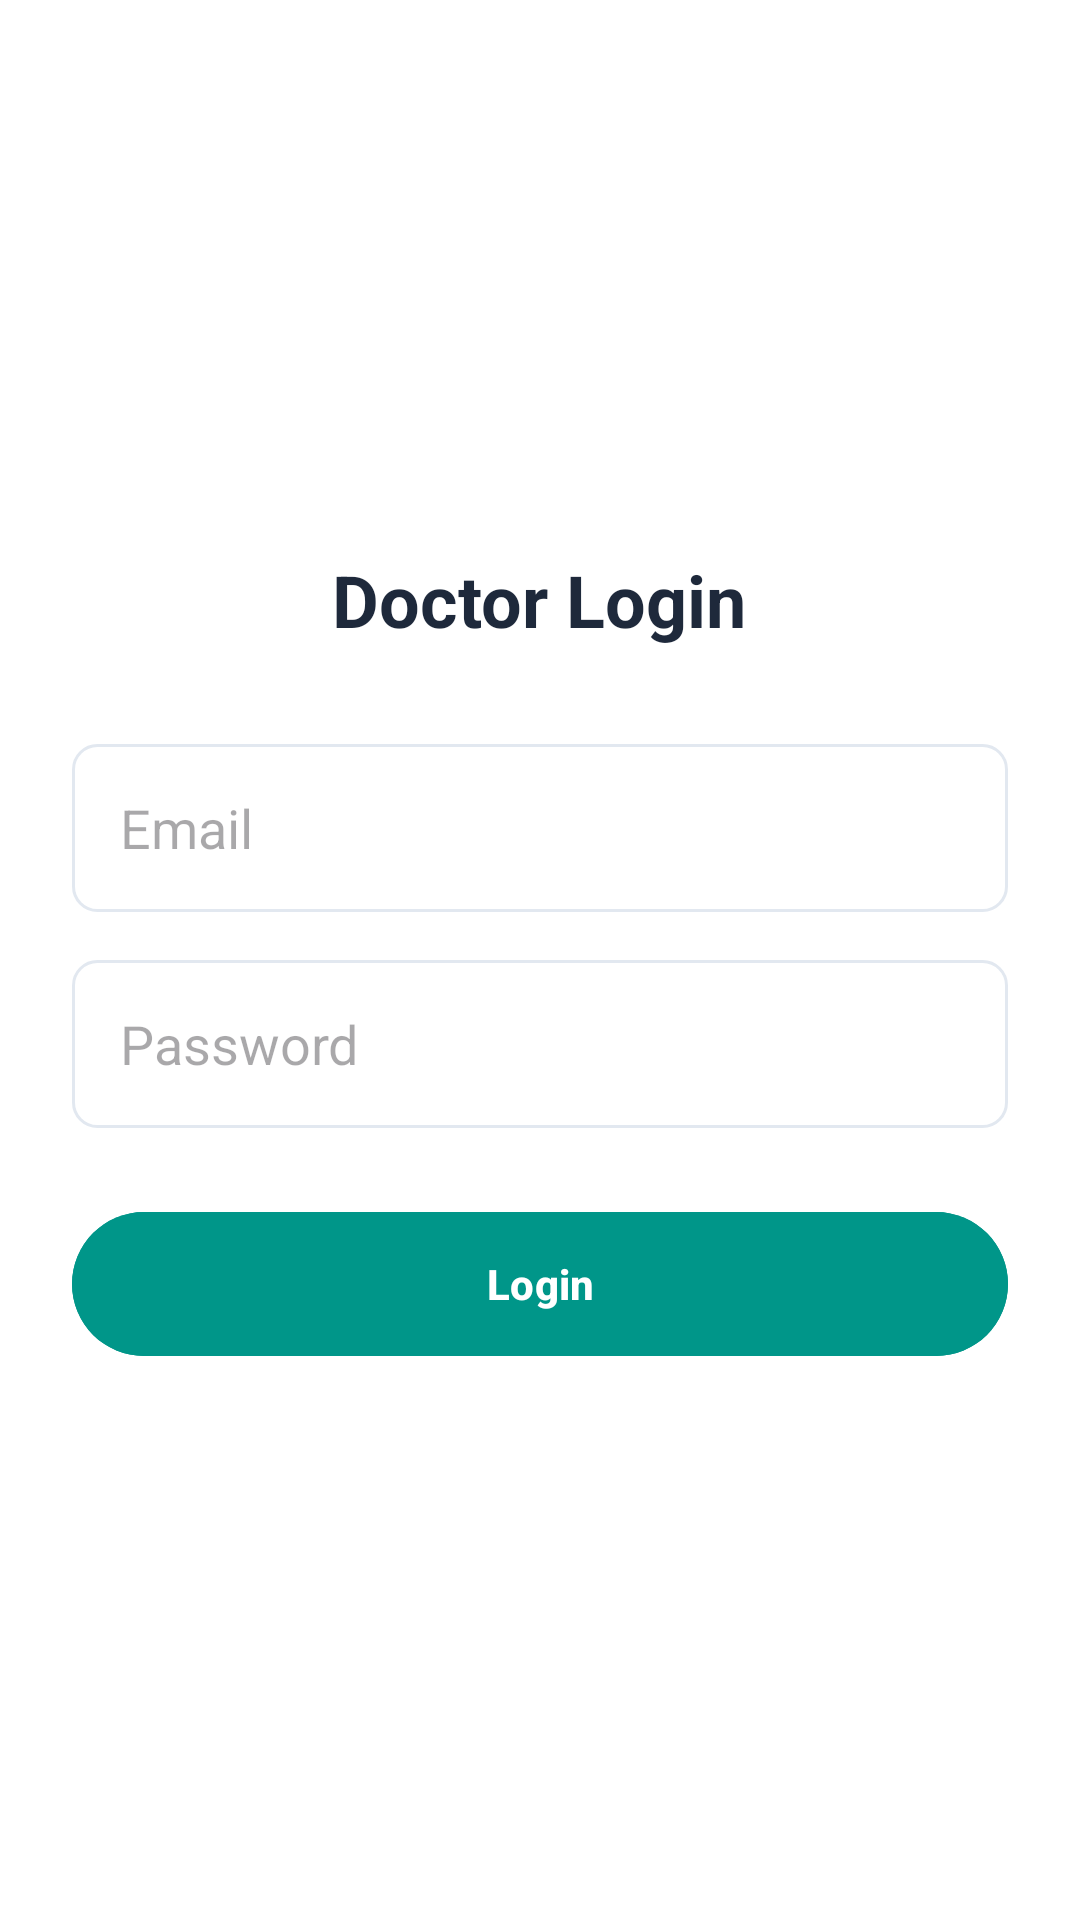

Write the Android layout XML for this screen, with the resource values it uses.
<!-- AndroidManifest.xml: application theme Theme.SurgiCare -->
<!-- res/layout/activity_doctor_login.xml -->
<?xml version="1.0" encoding="utf-8"?>
<LinearLayout xmlns:android="http://schemas.android.com/apk/res/android"
    android:layout_width="match_parent"
    android:layout_height="match_parent"
    android:orientation="vertical"
    android:padding="24dp"
    android:gravity="center"
    android:background="#FFFFFF">

    <TextView
        android:layout_width="wrap_content"
        android:layout_height="wrap_content"
        android:text="Doctor Login"
        android:textSize="24sp"
        android:textStyle="bold"
        android:textColor="#1E293B"
        android:layout_marginBottom="32dp"/>

    <EditText
        android:id="@+id/etEmail"
        android:layout_width="match_parent"
        android:layout_height="56dp"
        android:hint="Email"
        android:inputType="textEmailAddress"
        android:background="@drawable/bg_outline_input"
        android:paddingHorizontal="16dp"
        android:layout_marginBottom="16dp"/>

    <EditText
        android:id="@+id/etPassword"
        android:layout_width="match_parent"
        android:layout_height="56dp"
        android:hint="Password"
        android:inputType="textPassword"
        android:background="@drawable/bg_outline_input"
        android:paddingHorizontal="16dp"
        android:layout_marginBottom="24dp"/>

    <com.google.android.material.button.MaterialButton
        android:id="@+id/btnLogin"
        android:layout_width="match_parent"
        android:layout_height="56dp"
        android:text="Login"
        android:textColor="#FFFFFF"
        android:textStyle="bold"
        android:backgroundTint="#009689"/>
</LinearLayout>
<!-- resources referenced by this layout -->
<resources>
  <!-- drawable bg_outline_input (drawable) -->
  <?xml version="1.0" encoding="utf-8"?>
  <shape xmlns:android="http://schemas.android.com/apk/res/android"
      android:shape="rectangle">
  
      
      <solid android:color="#FFFFFF" />
  
      
      <stroke
          android:width="1dp"
          android:color="#E2E8F0" />
  
      
      <corners android:radius="8dp" />
  
  </shape>
  <style name="Theme.SurgiCare" parent="Base.Theme.SurgiCare" />
  <style name="Base.Theme.SurgiCare" parent="Theme.Material3.DayNight.NoActionBar">
          
          
      </style>
</resources>
